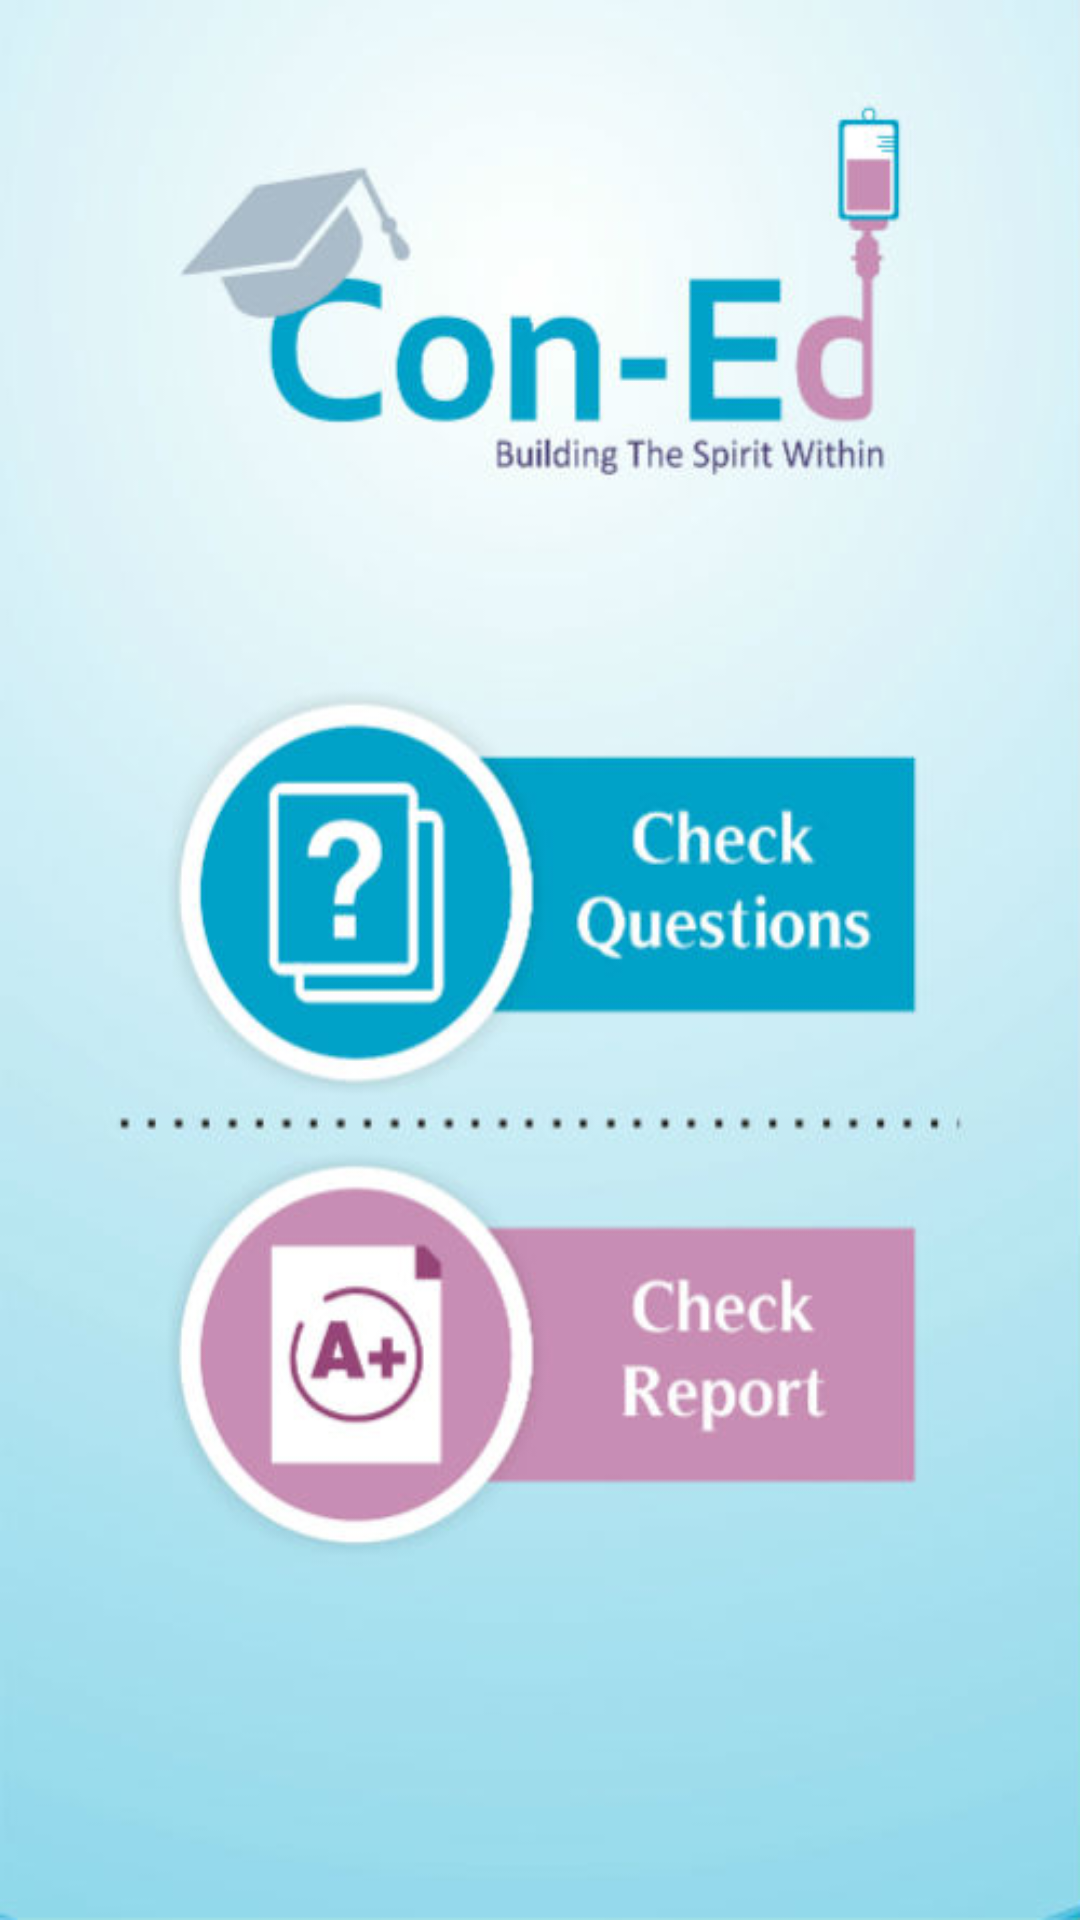

This screen was rendered from an Android layout file. Write that file and the resources it references.
<!-- AndroidManifest.xml: application theme AppTheme -->
<!-- res/layout/activity_main.xml -->
<?xml version="1.0" encoding="utf-8"?>
<LinearLayout xmlns:android="http://schemas.android.com/apk/res/android"
    xmlns:app="http://schemas.android.com/apk/res-auto"
    xmlns:tools="http://schemas.android.com/tools"
    android:layout_width="match_parent"
    android:layout_height="match_parent"
    android:orientation="vertical"
    tools:context="coned.testmodule.activity.MainActivity">

    <LinearLayout
        android:id="@+id/ll_mr"
        android:layout_width="match_parent"
        android:layout_height="match_parent"
        android:orientation="vertical"
        android:background="@drawable/mr">

        <View
            android:layout_width="match_parent"
            android:layout_height="0dp"
            android:layout_weight=".48">

        </View>
        <View
            android:id="@+id/check_que"
            android:layout_width="match_parent"
            android:layout_height="0dp"
            android:layout_weight=".4">

        </View>

        <View
            android:id="@+id/check_report"
            android:layout_width="match_parent"
            android:layout_height="0dp"
            android:layout_weight=".35">

        </View>

        <View
            android:layout_width="match_parent"
            android:layout_height="0dp"
            android:layout_weight=".25">

        </View>

    </LinearLayout>

    <Button
        android:id="@+id/btn_profile"
        android:layout_width="200dp"
        android:layout_gravity="center"
        android:layout_height="wrap_content"
        android:layout_marginTop="20dp"
        android:textAllCaps="false"
        android:text="View Profile" />

    <Button
        android:id="@+id/btn_detail"
        android:layout_width="200dp"
        android:layout_gravity="center"
        android:layout_height="wrap_content"
        android:textAllCaps="false"
        android:text="Check Details" />

</LinearLayout>
<!-- resources referenced by this layout -->
<resources>
  <!-- drawable mr: jpg bitmap (drawable, 48012 bytes) -->
  <style name="AppTheme" parent="Theme.AppCompat.Light.DarkActionBar">
  
          <item name="android:windowActionBarOverlay">false</item>
          <item name="colorPrimary">@color/colorPrimary</item>
          <item name="android:statusBarColor" tools:ignore="NewApi">@color/black</item>
          
  
      </style>
  <color name="colorPrimary">#7cbfe9</color>
  <color name="black">#000000</color>
</resources>
